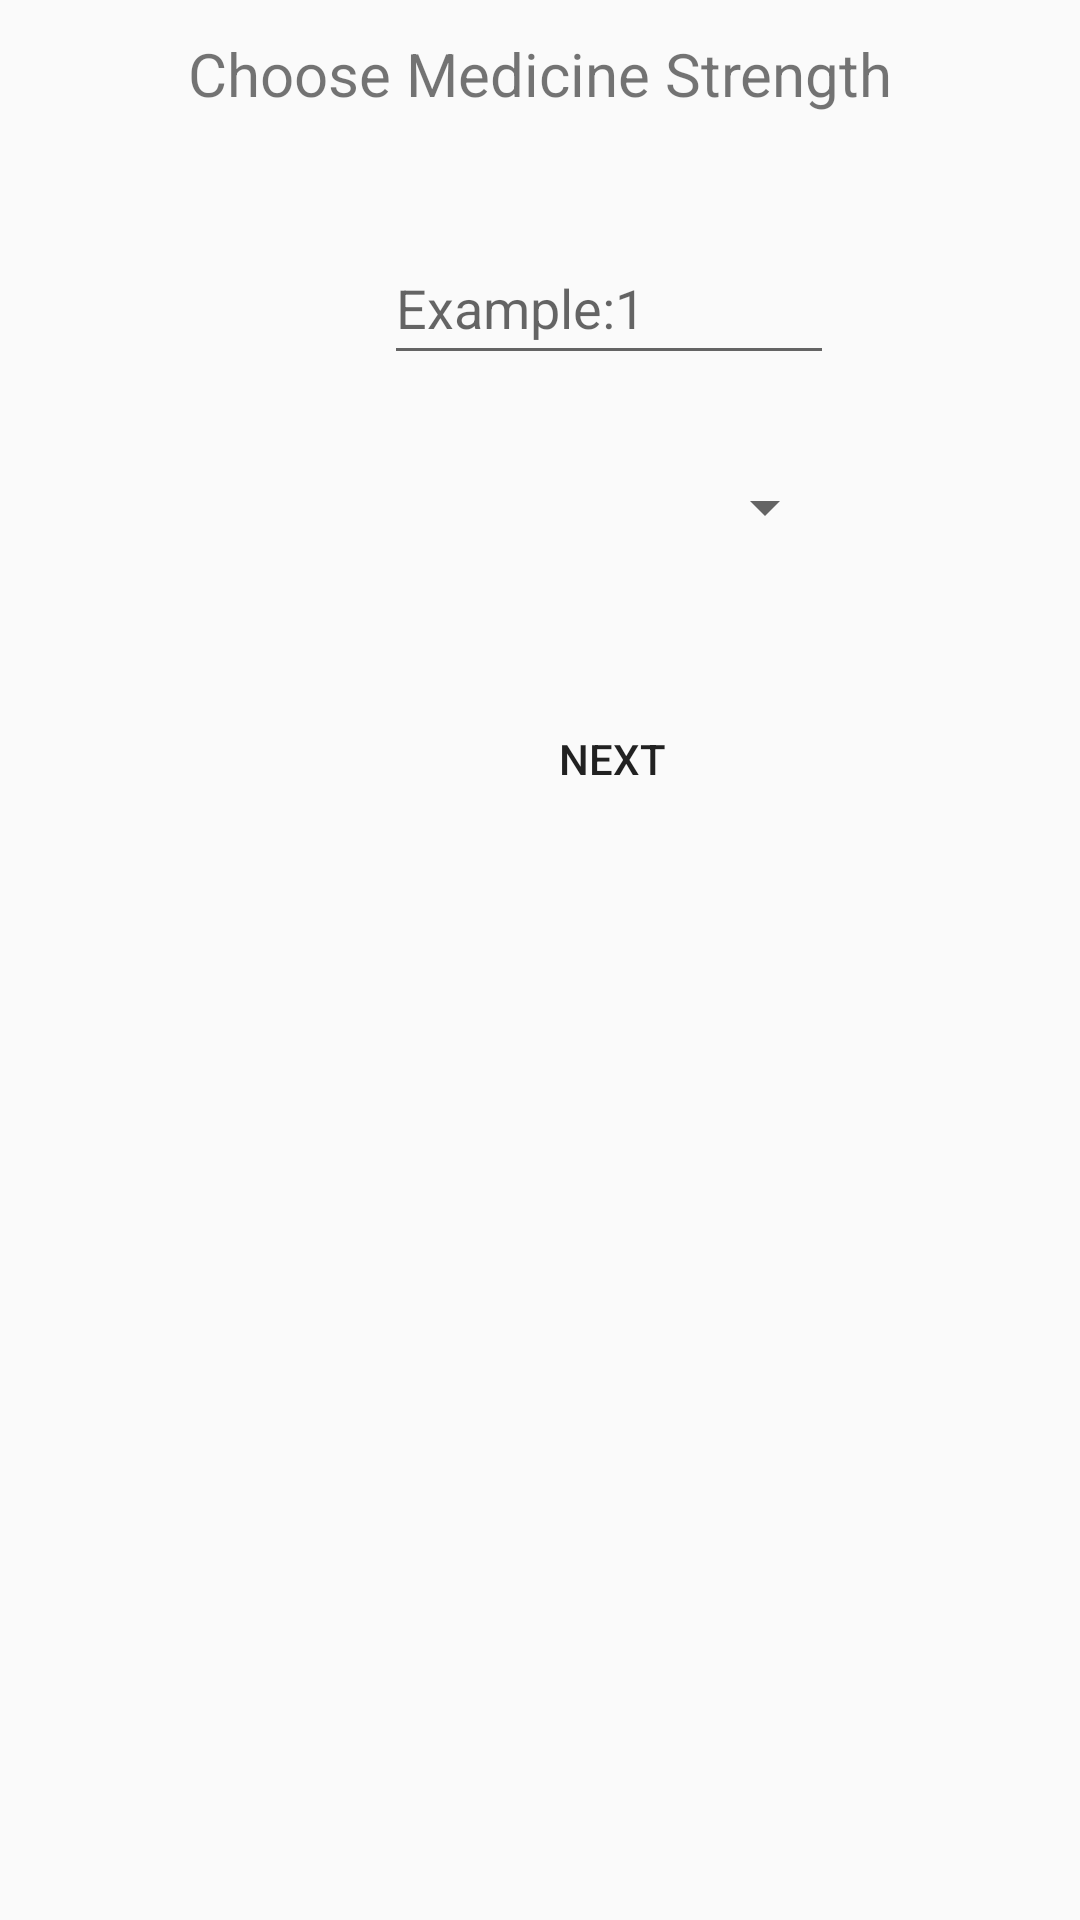

Here is an Android app screen rendered from its layout file. Give the layout XML and the strings, colors and styles it references.
<!-- AndroidManifest.xml: application theme Theme.AppCompat.Light.NoActionBar -->
<!-- res/layout/fragment_strength.xml -->
<?xml version="1.0" encoding="utf-8"?>
<androidx.constraintlayout.widget.ConstraintLayout xmlns:android="http://schemas.android.com/apk/res/android"
    xmlns:app="http://schemas.android.com/apk/res-auto"
    xmlns:tools="http://schemas.android.com/tools"
    android:layout_width="match_parent"
    android:layout_height="match_parent">

    <TextView
        android:id="@+id/MedicineStrengthTextView"
        android:layout_width="match_parent"
        android:layout_height="41dp"
        android:layout_marginTop="4dp"
        android:gravity="center"
        android:text="@string/MedStrength"
        android:textColor="@color/very_dark_gray"
        android:textSize="20dp"
        app:layout_constraintStart_toStartOf="parent"
        app:layout_constraintTop_toTopOf="parent" />

    <EditText
        android:id="@+id/MedicineStrengthEditText"
        android:layout_width="150dp"
        android:layout_height="wrap_content"
        android:layout_gravity="center_horizontal"
        android:layout_marginStart="128dp"
        android:layout_marginTop="32dp"
        android:hint="Example:1"
        android:inputType="number"
        android:minHeight="48dp"
        app:layout_constraintStart_toStartOf="parent"
        app:layout_constraintTop_toBottomOf="@+id/MedicineStrengthTextView"></EditText>

    <Spinner
        android:id="@+id/MedicineStrengthSpinner"
        android:layout_width="151dp"
        android:layout_height="48dp"
        android:layout_marginStart="128dp"
        android:layout_marginTop="20dp"
        android:contentDescription="@string/MedStrength"
        android:minHeight="48dp"
        app:layout_constraintStart_toStartOf="parent"
        app:layout_constraintTop_toBottomOf="@+id/MedicineStrengthEditText" />

    <Button
        android:id="@+id/NextStrengthBtn"
        android:layout_width="wrap_content"
        android:layout_height="wrap_content"
        android:layout_gravity="center"
        android:layout_marginStart="160dp"
        android:layout_marginTop="36dp"
        android:background="@color/dark_gray"
        android:text="Next"
        app:layout_constraintStart_toStartOf="parent"
        app:layout_constraintTop_toBottomOf="@+id/MedicineStrengthSpinner" />

</androidx.constraintlayout.widget.ConstraintLayout>
<!-- resources referenced by this layout -->
<resources>
  <string name="MedStrength">Choose Medicine Strength</string>
</resources>
